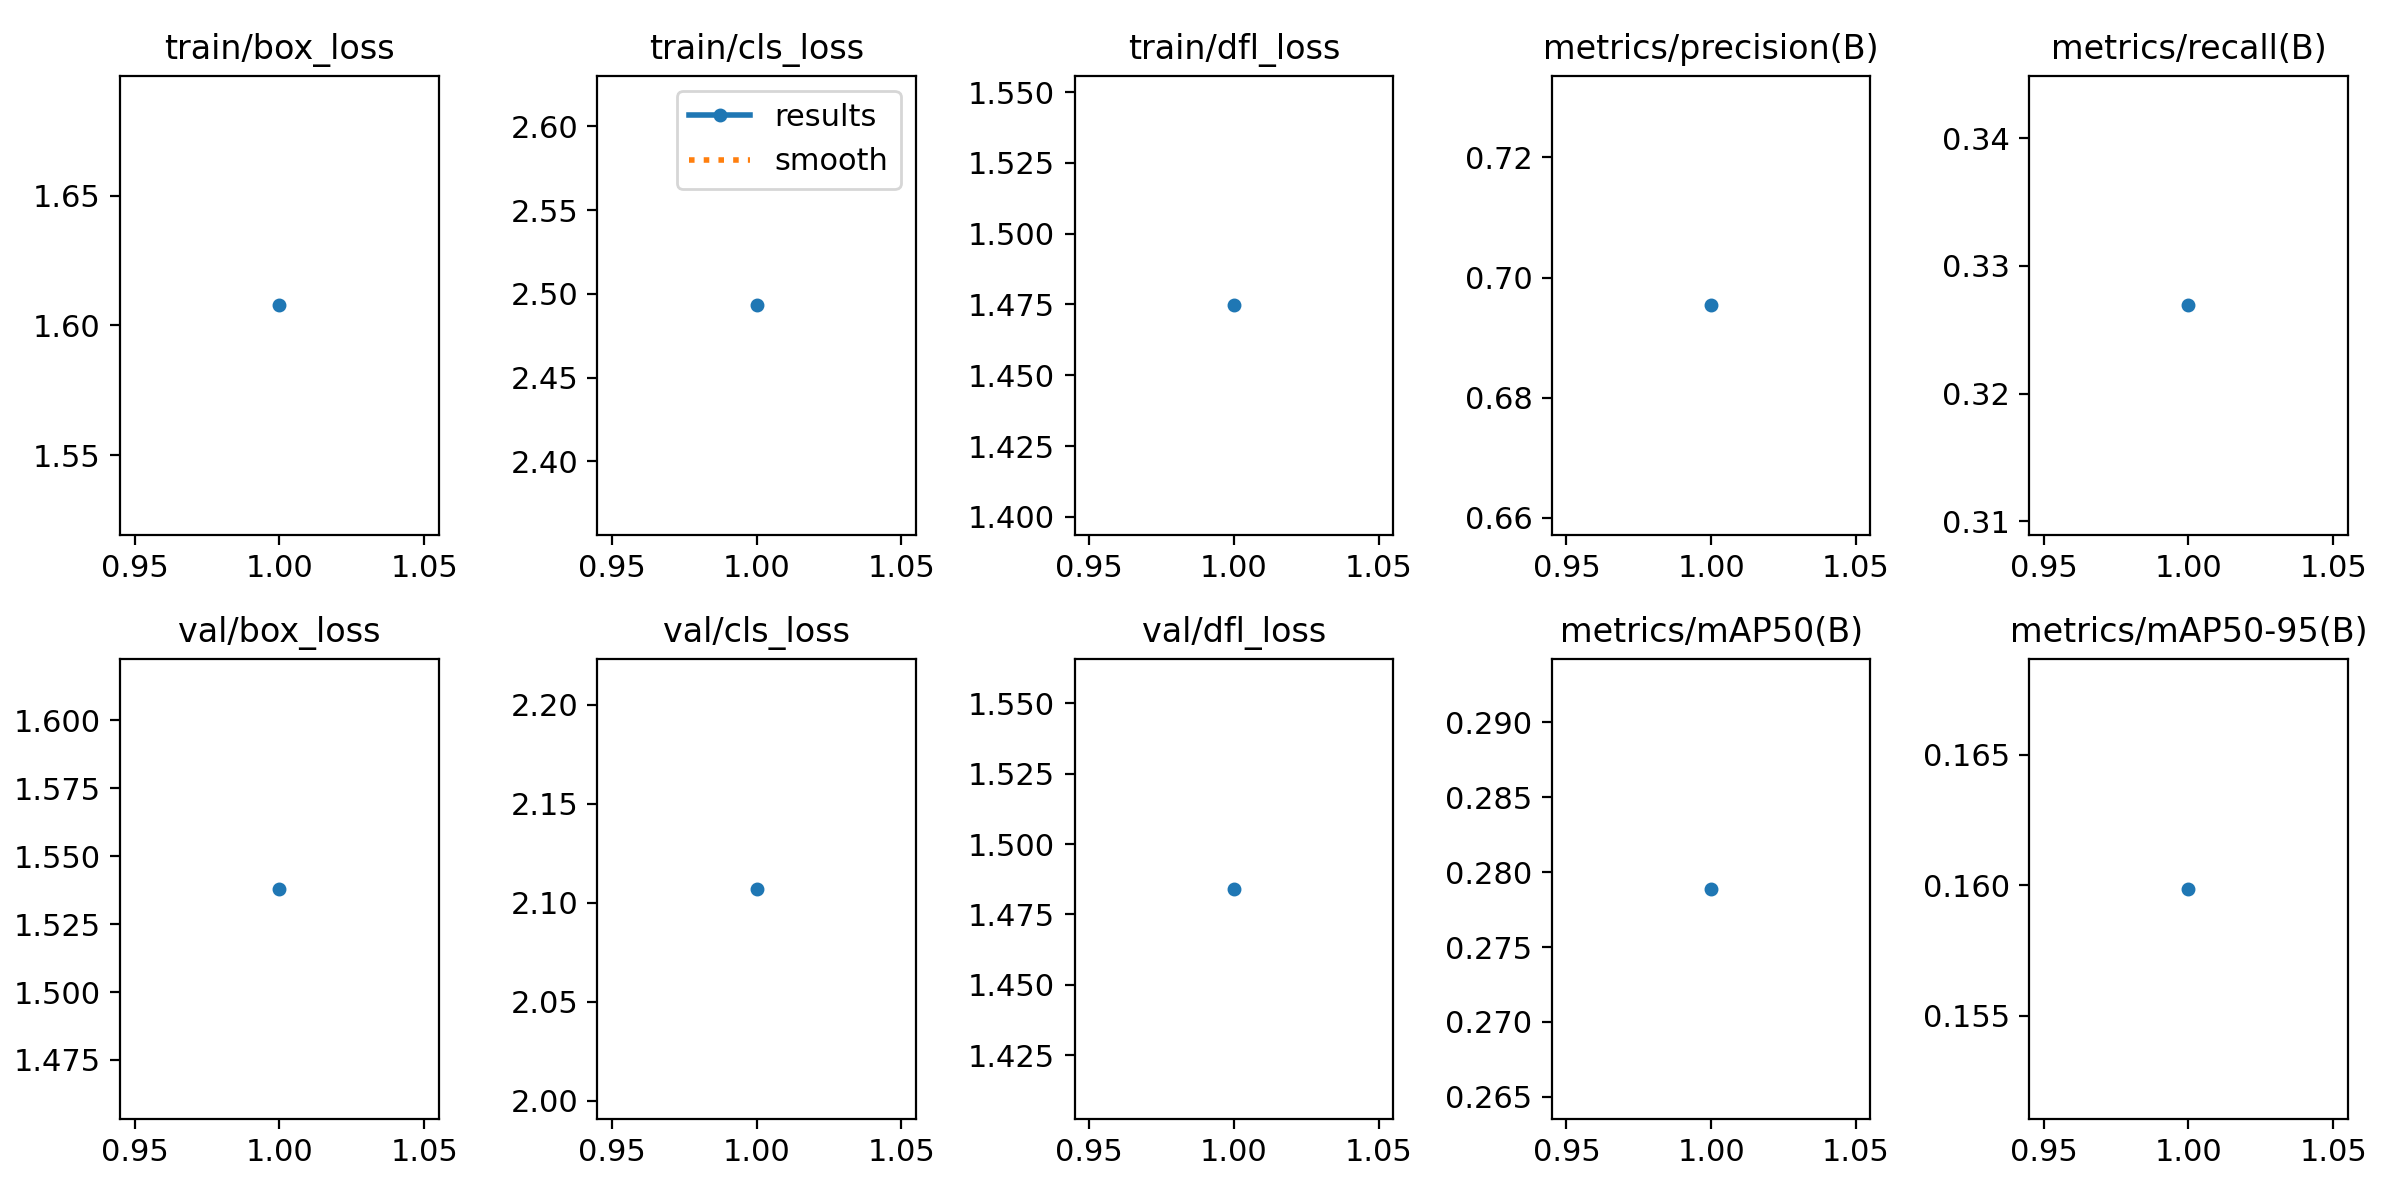

Values plotted in this chart, from the file beside it:
epoch, time, train/box_loss, train/cls_loss, train/dfl_loss, metrics/precision(B), metrics/recall(B), metrics/mAP50(B), metrics/mAP50-95(B), val/box_loss, val/cls_loss, val/dfl_loss, lr/pg0, lr/pg1, lr/pg2
1, 4717, 1.608, 2.493, 1.475, 0.6954, 0.3269, 0.2789, 0.1599, 1.538, 2.107, 1.484, 0.0001959, 0.0001959, 0.0001959
